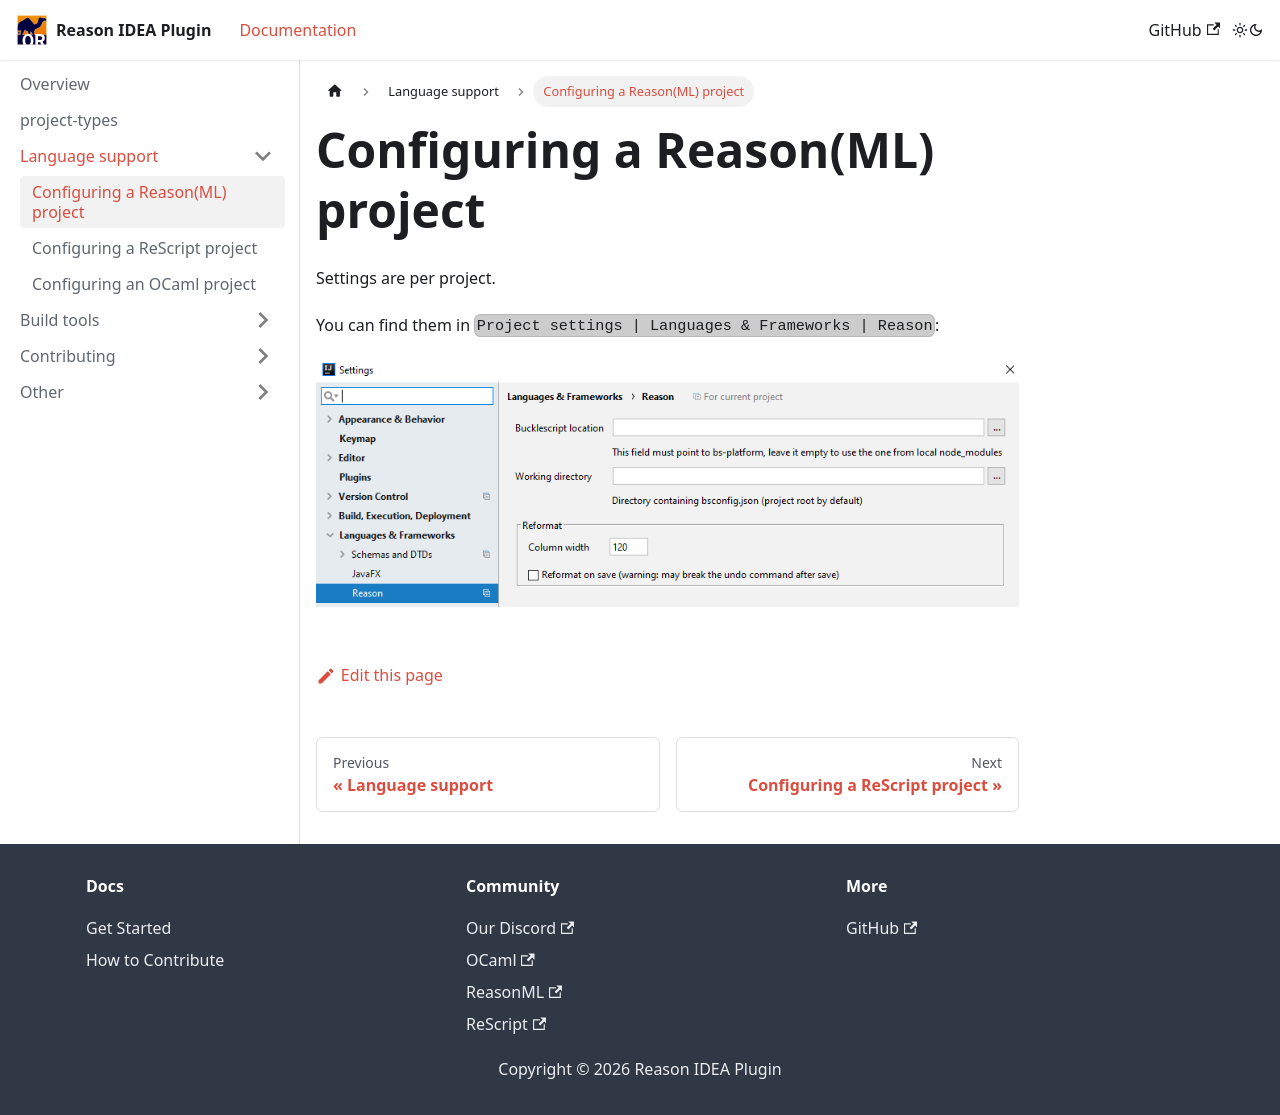

repository: giraud/reasonml-idea-plugin · page: docs/language-support/reason/index.html · generator: docusaurus

---
sidebar_position: 1
---

# Configuring a Reason(ML) project

Settings are per project.

You can find them in `Project settings | Languages & Frameworks | Reason`: 

![](../build-tools/img/settings.png)
